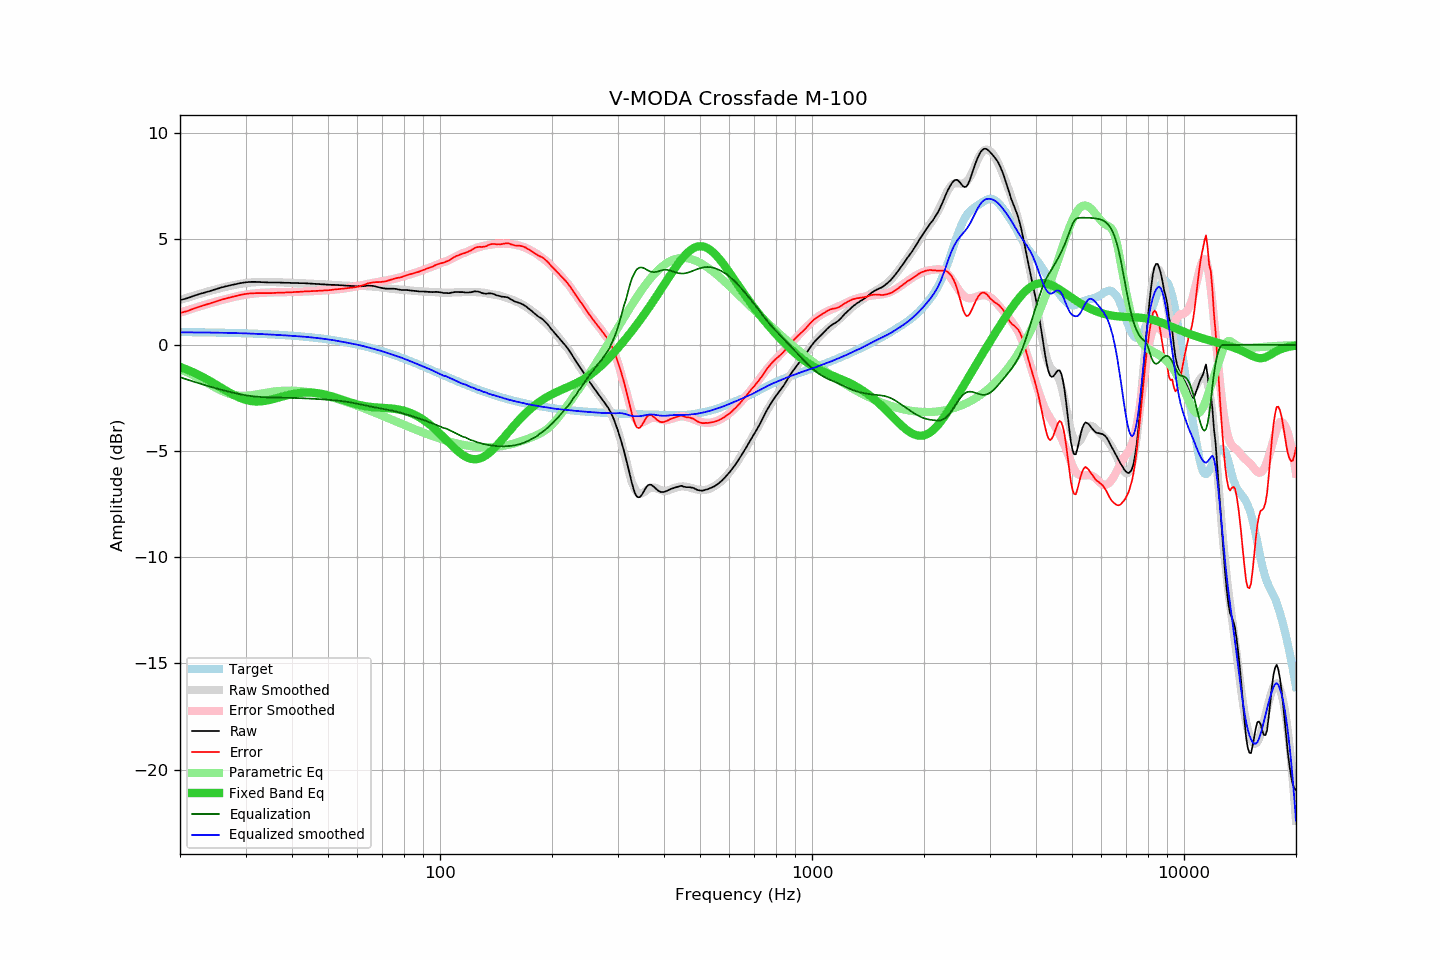

Values plotted in this chart, from the file beside it:
frequency, raw, error, smoothed, error_smoothed, equalization, parametric_eq, equalized_raw, equalized_smoothed, target
20, 2.11, 1.50, 2.12, 1.52, -1.52, -1.03, 0.59, 0.59, 0.61
21, 2.21, 1.61, 2.24, 1.64, -1.64, -1.18, 0.57, 0.59, 0.60
22, 2.34, 1.74, 2.34, 1.75, -1.75, -1.34, 0.59, 0.59, 0.60
23, 2.44, 1.85, 2.45, 1.86, -1.86, -1.51, 0.58, 0.59, 0.59
24, 2.53, 1.94, 2.54, 1.96, -1.96, -1.69, 0.57, 0.58, 0.59
25, 2.63, 2.05, 2.62, 2.04, -2.04, -1.87, 0.59, 0.58, 0.58
26, 2.72, 2.14, 2.70, 2.12, -2.12, -2.05, 0.59, 0.57, 0.58
27, 2.79, 2.22, 2.77, 2.20, -2.20, -2.22, 0.59, 0.57, 0.57
28, 2.85, 2.29, 2.82, 2.26, -2.26, -2.37, 0.59, 0.56, 0.56
29, 2.91, 2.35, 2.87, 2.32, -2.32, -2.49, 0.59, 0.55, 0.56
30, 2.95, 2.40, 2.92, 2.37, -2.37, -2.59, 0.58, 0.55, 0.55
31, 2.97, 2.43, 2.94, 2.41, -2.41, -2.64, 0.56, 0.54, 0.54
32, 2.97, 2.44, 2.96, 2.43, -2.43, -2.66, 0.54, 0.52, 0.53
33, 2.96, 2.44, 2.97, 2.45, -2.45, -2.66, 0.51, 0.51, 0.52
34, 2.95, 2.44, 2.97, 2.47, -2.47, -2.63, 0.48, 0.50, 0.51
35, 2.94, 2.44, 2.97, 2.48, -2.48, -2.58, 0.46, 0.49, 0.50
36, 2.94, 2.45, 2.96, 2.48, -2.48, -2.53, 0.46, 0.48, 0.49
37, 2.94, 2.46, 2.95, 2.48, -2.48, -2.47, 0.46, 0.47, 0.48
38, 2.93, 2.47, 2.94, 2.49, -2.49, -2.41, 0.44, 0.46, 0.46
39, 2.93, 2.48, 2.93, 2.49, -2.49, -2.36, 0.44, 0.44, 0.45
40, 2.92, 2.48, 2.92, 2.49, -2.49, -2.32, 0.43, 0.43, 0.44
41, 2.92, 2.50, 2.92, 2.50, -2.50, -2.29, 0.42, 0.42, 0.42
42, 2.91, 2.50, 2.91, 2.51, -2.51, -2.26, 0.40, 0.40, 0.41
43, 2.91, 2.52, 2.90, 2.51, -2.51, -2.25, 0.40, 0.39, 0.39
44, 2.90, 2.52, 2.90, 2.52, -2.52, -2.24, 0.38, 0.37, 0.38
45, 2.89, 2.53, 2.89, 2.53, -2.53, -2.24, 0.36, 0.36, 0.36
46, 2.88, 2.54, 2.88, 2.54, -2.54, -2.26, 0.34, 0.34, 0.34
47, 2.87, 2.55, 2.87, 2.55, -2.55, -2.28, 0.32, 0.32, 0.32
48, 2.86, 2.56, 2.86, 2.56, -2.56, -2.30, 0.30, 0.30, 0.30
49, 2.85, 2.57, 2.85, 2.57, -2.57, -2.33, 0.28, 0.28, 0.28
50, 2.84, 2.58, 2.84, 2.58, -2.58, -2.37, 0.26, 0.26, 0.26
51, 2.83, 2.59, 2.83, 2.59, -2.59, -2.41, 0.24, 0.24, 0.24
52, 2.83, 2.61, 2.82, 2.61, -2.61, -2.46, 0.22, 0.22, 0.22
53, 2.82, 2.63, 2.81, 2.62, -2.62, -2.51, 0.20, 0.19, 0.19
54, 2.81, 2.64, 2.80, 2.64, -2.64, -2.55, 0.17, 0.17, 0.17
55, 2.80, 2.65, 2.79, 2.65, -2.65, -2.60, 0.15, 0.14, 0.15
56, 2.79, 2.67, 2.79, 2.67, -2.67, -2.65, 0.12, 0.11, 0.12
57, 2.78, 2.68, 2.78, 2.70, -2.70, -2.69, 0.08, 0.09, 0.10
58, 2.77, 2.70, 2.78, 2.72, -2.72, -2.73, 0.05, 0.06, 0.07
59, 2.76, 2.72, 2.78, 2.75, -2.75, -2.77, 0.01, 0.04, 0.04
60, 2.76, 2.75, 2.78, 2.77, -2.77, -2.81, -0.01, 0.01, 0.01
61, 2.76, 2.77, 2.78, 2.80, -2.80, -2.84, -0.04, -0.02, -0.01
62, 2.77, 2.81, 2.78, 2.82, -2.82, -2.86, -0.05, -0.05, -0.04
63, 2.78, 2.85, 2.77, 2.85, -2.85, -2.89, -0.07, -0.08, -0.07
64, 2.80, 2.90, 2.77, 2.88, -2.88, -2.90, -0.08, -0.11, -0.10
65, 2.79, 2.92, 2.76, 2.90, -2.90, -2.92, -0.11, -0.14, -0.13
66, 2.78, 2.95, 2.75, 2.92, -2.92, -2.93, -0.14, -0.17, -0.17
67, 2.76, 2.96, 2.74, 2.94, -2.94, -2.94, -0.18, -0.20, -0.20
68, 2.73, 2.96, 2.73, 2.97, -2.97, -2.95, -0.24, -0.24, -0.23
69, 2.70, 2.96, 2.72, 2.98, -2.98, -2.96, -0.29, -0.27, -0.26
70, 2.68, 2.98, 2.70, 3.00, -3.00, -2.96, -0.32, -0.30, -0.30
71, 2.66, 2.99, 2.69, 3.02, -3.02, -2.97, -0.36, -0.34, -0.33
72, 2.65, 3.01, 2.67, 3.04, -3.04, -2.98, -0.39, -0.37, -0.36
73, 2.65, 3.05, 2.66, 3.06, -3.06, -2.98, -0.41, -0.41, -0.40
74, 2.65, 3.08, 2.64, 3.08, -3.08, -2.99, -0.43, -0.44, -0.43
75, 2.65, 3.12, 2.63, 3.11, -3.11, -3.01, -0.46, -0.48, -0.47
76, 2.64, 3.14, 2.62, 3.13, -3.13, -3.02, -0.49, -0.51, -0.50
77, 2.62, 3.16, 2.62, 3.16, -3.16, -3.03, -0.54, -0.54, -0.54
78, 2.60, 3.17, 2.61, 3.18, -3.18, -3.05, -0.58, -0.58, -0.57
79, 2.59, 3.20, 2.60, 3.21, -3.21, -3.08, -0.62, -0.61, -0.61
... 553 more rows
